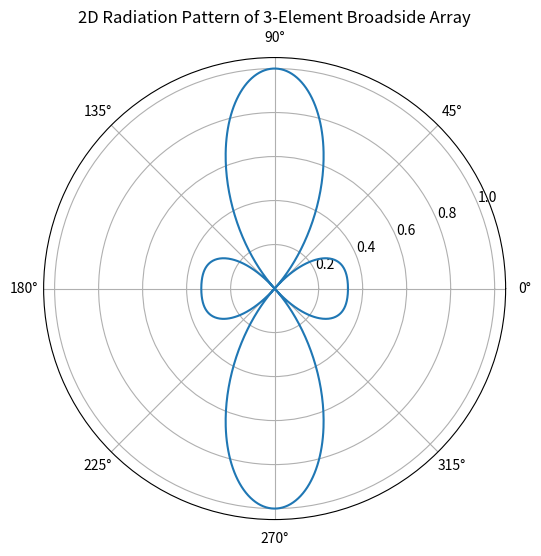

Generate this figure with matplotlib:
import numpy as np
import matplotlib.pyplot as plt

# Parameters
lam = 1
d = lam / 2
k = 2 * np.pi / lam
N = 3

# Angle range (full circle)
theta = np.linspace(0, 2*np.pi, 1000)

# Array Factor
AF = np.zeros_like(theta, dtype=complex)

for n in range(N):
    AF += np.exp(1j * n * k * d * np.cos(theta))

# Normalize
AF_mag = np.abs(AF)
AF_mag = AF_mag / np.max(AF_mag)

# Plot
plt.figure(figsize=(6,6))
ax = plt.subplot(111, projection='polar')
ax.plot(theta, AF_mag)

ax.set_title("2D Radiation Pattern of 3-Element Broadside Array")
plt.show()
